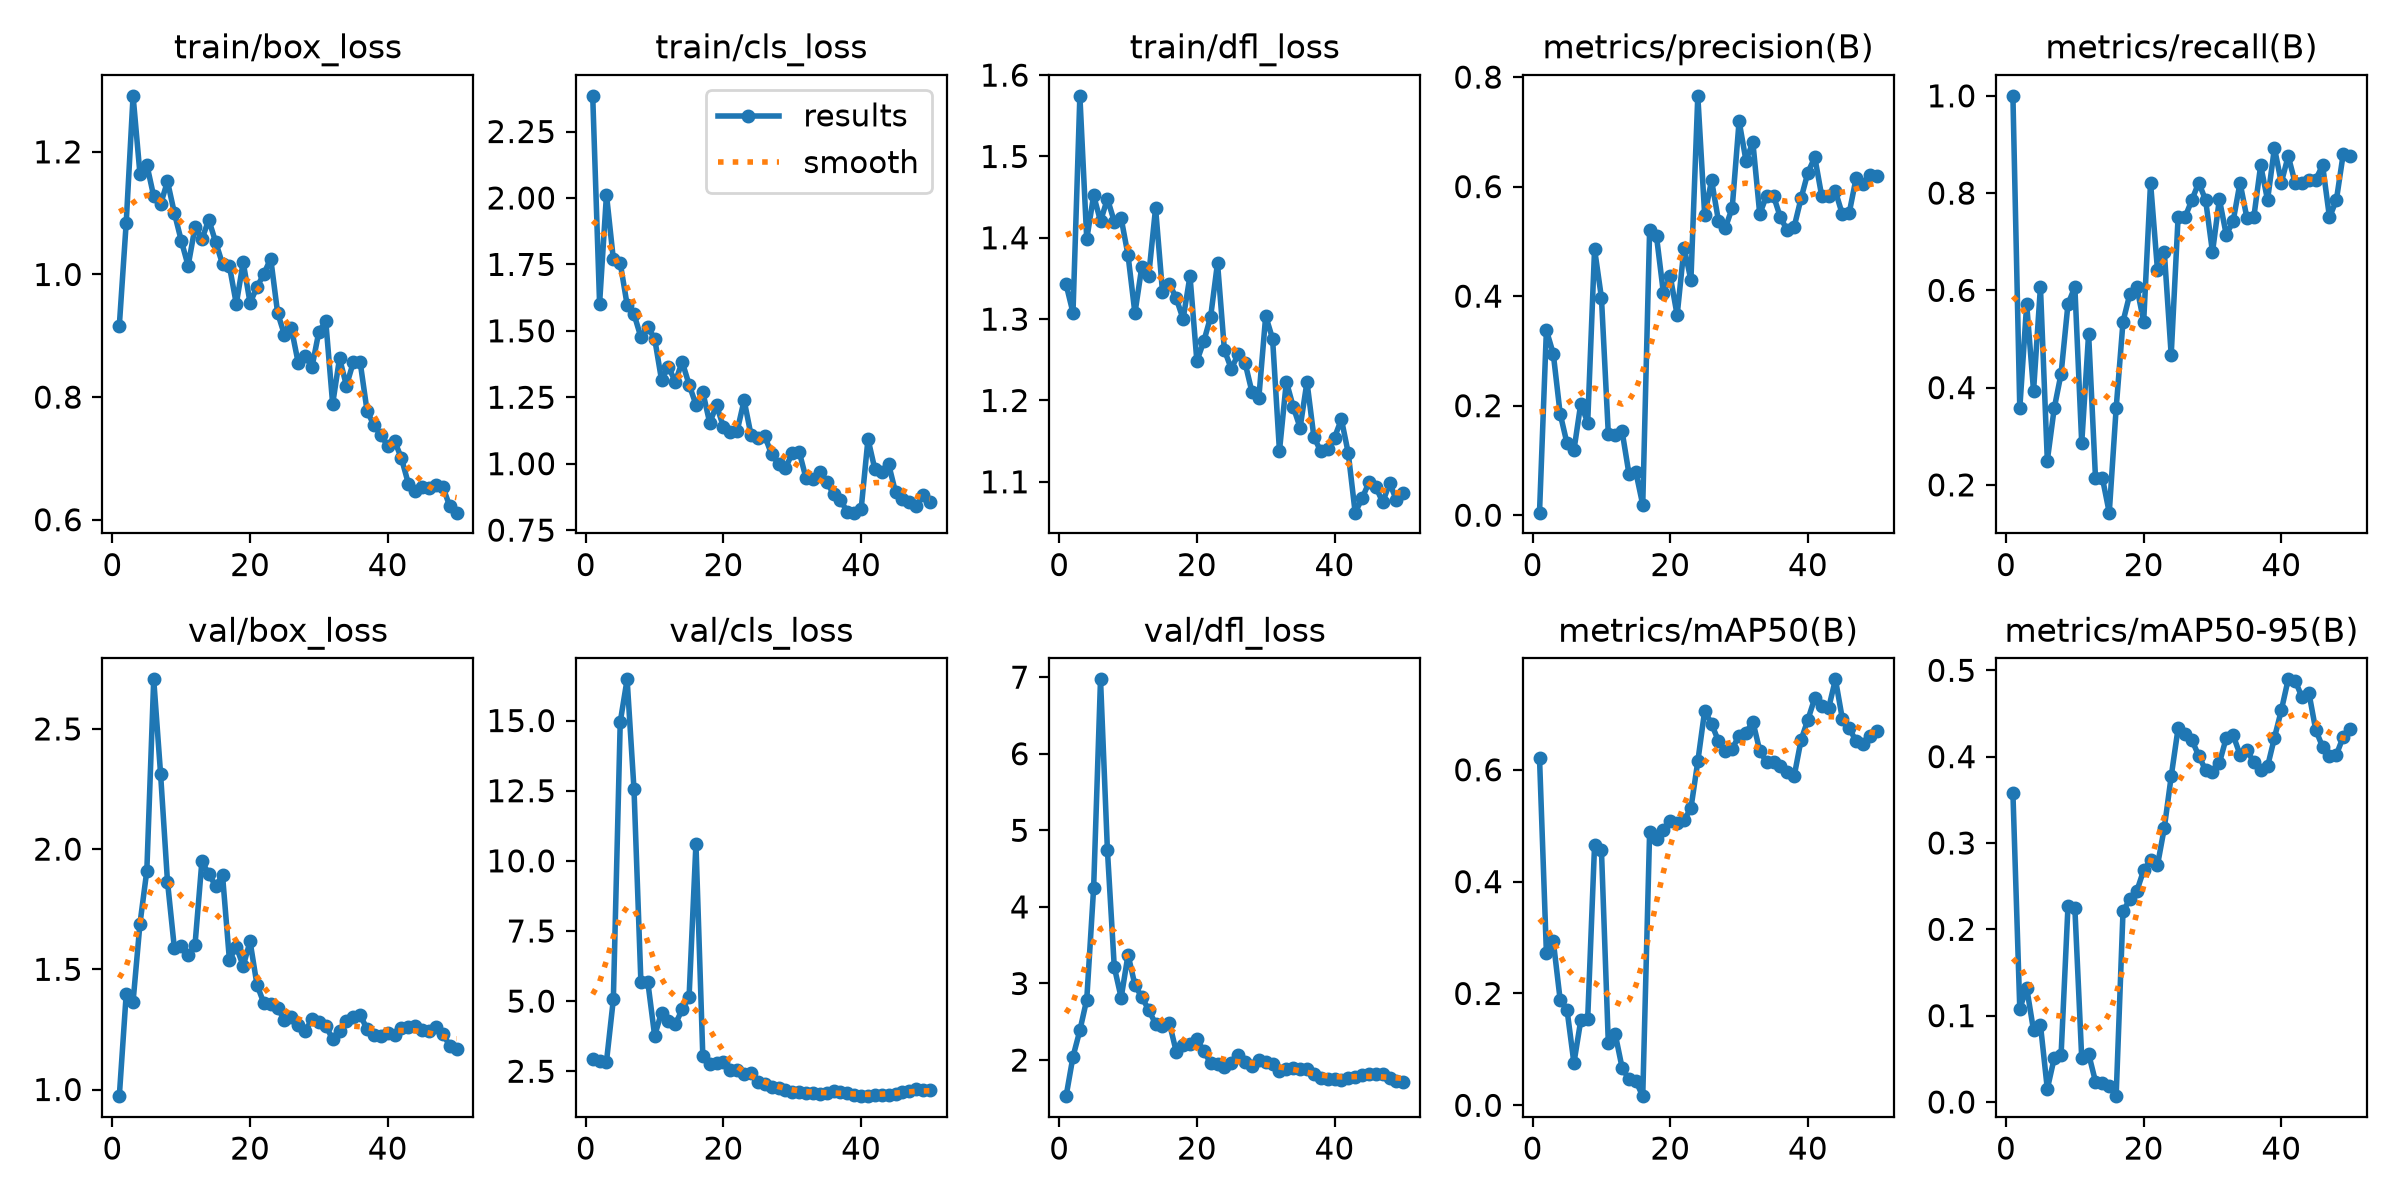

The data file committed next to this chart (first rows):
epoch, time, train/box_loss, train/cls_loss, train/dfl_loss, metrics/precision(B), metrics/recall(B), metrics/mAP50(B), metrics/mAP50-95(B), val/box_loss, val/cls_loss, val/dfl_loss, lr/pg0, lr/pg1, lr/pg2
1, 12.94, 0.9162, 2.384, 1.343, 0.00467, 1, 0.6219, 0.3581, 0.9723, 2.926, 1.529, 0.0005333, 0.0005333, 0.0005333
2, 21.05, 1.084, 1.603, 1.308, 0.3378, 0.3571, 0.273, 0.108, 1.396, 2.869, 2.044, 0.001176, 0.001176, 0.001176
3, 29.26, 1.291, 2.012, 1.575, 0.295, 0.5714, 0.2939, 0.1324, 1.365, 2.84, 2.387, 0.001793, 0.001793, 0.001793
4, 37.01, 1.164, 1.769, 1.398, 0.1854, 0.3929, 0.1887, 0.08284, 1.689, 5.067, 2.791, 0.001881, 0.001881, 0.001881
5, 44.7, 1.179, 1.755, 1.452, 0.131, 0.6071, 0.1707, 0.08952, 1.91, 14.95, 4.248, 0.001842, 0.001842, 0.001842
6, 52.76, 1.127, 1.598, 1.42, 0.1184, 0.25, 0.07562, 0.01509, 2.706, 16.47, 6.971, 0.001802, 0.001802, 0.001802
7, 60.56, 1.115, 1.563, 1.448, 0.204, 0.3571, 0.1522, 0.0507, 2.312, 12.55, 4.746, 0.001762, 0.001762, 0.001762
8, 68.08, 1.152, 1.476, 1.42, 0.1688, 0.4286, 0.154, 0.0545, 1.865, 5.697, 3.215, 0.001723, 0.001723, 0.001723
9, 75.73, 1.1, 1.514, 1.424, 0.4859, 0.5714, 0.4654, 0.2265, 1.589, 5.696, 2.815, 0.001683, 0.001683, 0.001683
10, 83.45, 1.055, 1.471, 1.378, 0.3971, 0.6071, 0.4561, 0.2249, 1.595, 3.766, 3.376, 0.001644, 0.001644, 0.001644
11, 90.91, 1.014, 1.315, 1.307, 0.1481, 0.2857, 0.1108, 0.05066, 1.559, 4.593, 2.98, 0.001604, 0.001604, 0.001604
12, 98.48, 1.077, 1.365, 1.364, 0.1469, 0.5106, 0.1275, 0.05577, 1.602, 4.285, 2.82, 0.001564, 0.001564, 0.001564
13, 106, 1.058, 1.308, 1.354, 0.1534, 0.2143, 0.06728, 0.02364, 1.95, 4.171, 2.656, 0.001525, 0.001525, 0.001525
14, 113.3, 1.089, 1.384, 1.437, 0.07533, 0.2143, 0.04629, 0.02184, 1.896, 4.705, 2.472, 0.001485, 0.001485, 0.001485
15, 121, 1.053, 1.298, 1.334, 0.07876, 0.1429, 0.04348, 0.01846, 1.848, 5.13, 2.451, 0.001446, 0.001446, 0.001446
16, 129.4, 1.017, 1.222, 1.344, 0.01899, 0.3571, 0.01636, 0.00675, 1.891, 10.61, 2.487, 0.001406, 0.001406, 0.001406
17, 137.3, 1.014, 1.269, 1.326, 0.5209, 0.5357, 0.489, 0.2212, 1.539, 3.027, 2.11, 0.001366, 0.001366, 0.001366
18, 144.3, 0.952, 1.154, 1.3, 0.5092, 0.593, 0.4758, 0.2346, 1.594, 2.763, 2.198, 0.001327, 0.001327, 0.001327
19, 153.1, 1.02, 1.219, 1.353, 0.406, 0.6071, 0.493, 0.2442, 1.514, 2.801, 2.214, 0.001287, 0.001287, 0.001287
20, 163.1, 0.9537, 1.138, 1.248, 0.4362, 0.5357, 0.5079, 0.2684, 1.616, 2.82, 2.275, 0.001248, 0.001248, 0.001248
21, 170.6, 0.9793, 1.119, 1.273, 0.3651, 0.8214, 0.505, 0.2798, 1.436, 2.543, 2.115, 0.001208, 0.001208, 0.001208
22, 178.4, 1.001, 1.124, 1.303, 0.4887, 0.6429, 0.51, 0.274, 1.359, 2.551, 1.963, 0.001168, 0.001168, 0.001168
23, 186.3, 1.026, 1.238, 1.369, 0.4294, 0.6786, 0.5312, 0.3175, 1.356, 2.408, 1.954, 0.001129, 0.001129, 0.001129
24, 194, 0.9375, 1.109, 1.262, 0.7658, 0.4671, 0.6149, 0.3771, 1.338, 2.43, 1.904, 0.001089, 0.001089, 0.001089
25, 201.4, 0.9013, 1.098, 1.239, 0.5477, 0.75, 0.7057, 0.4327, 1.29, 2.119, 1.959, 0.00105, 0.00105, 0.00105
26, 208.9, 0.9122, 1.104, 1.257, 0.6115, 0.75, 0.682, 0.4263, 1.303, 2.027, 2.061, 0.00101, 0.00101, 0.00101
27, 216.4, 0.8557, 1.035, 1.246, 0.5377, 0.7857, 0.6514, 0.4193, 1.267, 1.938, 1.97, 0.0009704, 0.0009704, 0.0009704
28, 224.1, 0.867, 0.9999, 1.211, 0.5245, 0.8214, 0.6337, 0.4011, 1.245, 1.913, 1.917, 0.0009308, 0.0009308, 0.0009308
29, 231.5, 0.8491, 0.9823, 1.203, 0.5611, 0.7857, 0.6375, 0.3845, 1.291, 1.837, 2.001, 0.0008912, 0.0008912, 0.0008912
30, 239.4, 0.9068, 1.041, 1.304, 0.7197, 0.6786, 0.6612, 0.3821, 1.281, 1.758, 1.978, 0.0008516, 0.0008516, 0.0008516
31, 246.9, 0.9236, 1.045, 1.276, 0.6475, 0.7874, 0.6663, 0.3926, 1.265, 1.743, 1.944, 0.000812, 0.000812, 0.000812
32, 255.3, 0.7888, 0.9448, 1.138, 0.6812, 0.7143, 0.6861, 0.4218, 1.21, 1.737, 1.853, 0.0007724, 0.0007724, 0.0007724
33, 263.3, 0.8634, 0.9415, 1.223, 0.55, 0.7423, 0.6343, 0.4248, 1.242, 1.73, 1.882, 0.0007328, 0.0007328, 0.0007328
34, 271.9, 0.8187, 0.9681, 1.192, 0.5836, 0.8214, 0.6131, 0.4023, 1.284, 1.696, 1.896, 0.0006932, 0.0006932, 0.0006932
35, 279.5, 0.8568, 0.9296, 1.167, 0.583, 0.7491, 0.6143, 0.4076, 1.303, 1.724, 1.882, 0.0006536, 0.0006536, 0.0006536
36, 287, 0.8567, 0.8867, 1.223, 0.544, 0.75, 0.6074, 0.3933, 1.311, 1.795, 1.885, 0.000614, 0.000614, 0.000614
37, 294.6, 0.7775, 0.8633, 1.155, 0.5199, 0.8571, 0.596, 0.3844, 1.25, 1.772, 1.812, 0.0005744, 0.0005744, 0.0005744
38, 302.7, 0.754, 0.8182, 1.137, 0.5265, 0.7857, 0.5885, 0.3886, 1.227, 1.725, 1.762, 0.0005348, 0.0005348, 0.0005348
39, 310.2, 0.7385, 0.8157, 1.14, 0.5784, 0.8929, 0.6531, 0.4218, 1.224, 1.656, 1.748, 0.0004952, 0.0004952, 0.0004952
40, 317.7, 0.7203, 0.8277, 1.154, 0.6258, 0.8214, 0.6898, 0.4536, 1.234, 1.629, 1.756, 0.0004556, 0.0004556, 0.0004556
41, 342.2, 0.7285, 1.093, 1.177, 0.6536, 0.8763, 0.7281, 0.4895, 1.228, 1.611, 1.735, 0.000416, 0.000416, 0.000416
42, 349.9, 0.7, 0.9789, 1.135, 0.5831, 0.8214, 0.7147, 0.4881, 1.256, 1.637, 1.77, 0.0003764, 0.0003764, 0.0003764
43, 357.1, 0.659, 0.9686, 1.062, 0.5837, 0.8214, 0.7096, 0.469, 1.259, 1.662, 1.781, 0.0003368, 0.0003368, 0.0003368
44, 364.3, 0.6467, 0.9979, 1.08, 0.5914, 0.8271, 0.7618, 0.4742, 1.263, 1.646, 1.811, 0.0002972, 0.0002972, 0.0002972
45, 371.6, 0.6534, 0.8926, 1.099, 0.5495, 0.8279, 0.6913, 0.431, 1.248, 1.693, 1.822, 0.0002576, 0.0002576, 0.0002576
46, 378.9, 0.6519, 0.868, 1.094, 0.5519, 0.8571, 0.6744, 0.4113, 1.244, 1.756, 1.819, 0.000218, 0.000218, 0.000218
47, 386.1, 0.656, 0.8546, 1.075, 0.6154, 0.75, 0.6511, 0.4012, 1.259, 1.807, 1.823, 0.0001784, 0.0001784, 0.0001784
48, 393.1, 0.6539, 0.839, 1.098, 0.6046, 0.7857, 0.6457, 0.4021, 1.232, 1.851, 1.771, 0.0001388, 0.0001388, 0.0001388
49, 400.3, 0.6225, 0.8815, 1.078, 0.6218, 0.8808, 0.6604, 0.4232, 1.183, 1.825, 1.729, 9.92e-05, 9.92e-05, 9.92e-05
50, 407.5, 0.6115, 0.8567, 1.086, 0.6203, 0.8753, 0.6701, 0.4325, 1.168, 1.817, 1.72, 5.96e-05, 5.96e-05, 5.96e-05
